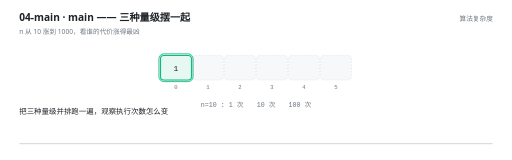
t = 0.00 s
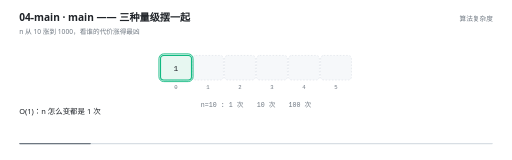
t = 1.67 s
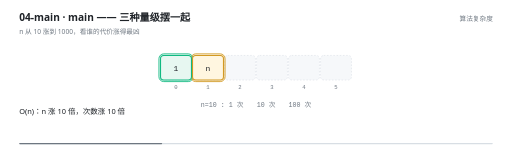
t = 3.32 s
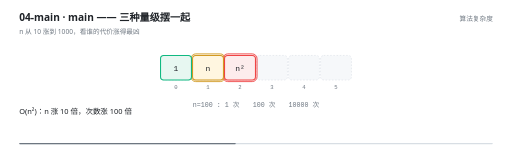
t = 5.03 s
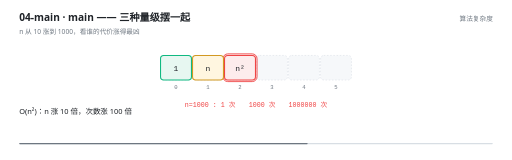
t = 6.70 s
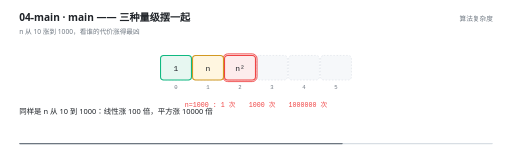
t = 7.52 s

The animated SVG that drew these frames (rendered in a browser with its animation timeline set to each time). Animation: 18 SMIL elements (animate=18); frames cover the first 7.51 s, repeats indefinitely.

<svg xmlns="http://www.w3.org/2000/svg" viewBox="0 0 960 300" width="960" height="300" role="img" aria-label="main —— 三种量级摆一起"><rect width="960" height="300" fill="#FFFFFF"/><g>
    <rect x="36" y="268" width="888" height="2.5" rx="1.25" fill="#D8DEE4"/>
    <rect x="36" y="268" width="0" height="2.5" rx="1.25" fill="#6E7781">
      <animate attributeName="width" values="0;888" dur="11s" repeatCount="indefinite" calcMode="linear"/>
    </rect>
  </g><text x="36" y="40" font-family="'Segoe UI','Microsoft YaHei UI','PingFang SC',system-ui,sans-serif" font-size="19" font-weight="600" fill="#1F2328">04-main · main —— 三种量级摆一起</text><text x="36" y="63" font-family="'Segoe UI','Microsoft YaHei UI','PingFang SC',system-ui,sans-serif" font-size="12.5" fill="#6E7781">n 从 10 涨到 1000，看谁的代价涨得最凶</text><text x="924" y="40" text-anchor="end" font-family="'Segoe UI','Microsoft YaHei UI','PingFang SC',system-ui,sans-serif" font-size="12.5" fill="#6E7781">算法复杂度</text><rect x="301" y="104" width="58" height="46" rx="6" fill="#F6F8FA" stroke="#D8DEE4" stroke-width="1" stroke-dasharray="3 3"/><text x="330" y="166" text-anchor="middle" font-family="ui-monospace,'Cascadia Code','JetBrains Mono',Consolas,monospace" font-size="10.5" fill="#6E7781">0</text><rect x="361" y="104" width="58" height="46" rx="6" fill="#F6F8FA" stroke="#D8DEE4" stroke-width="1" stroke-dasharray="3 3"/><text x="390" y="166" text-anchor="middle" font-family="ui-monospace,'Cascadia Code','JetBrains Mono',Consolas,monospace" font-size="10.5" fill="#6E7781">1</text><rect x="421" y="104" width="58" height="46" rx="6" fill="#F6F8FA" stroke="#D8DEE4" stroke-width="1" stroke-dasharray="3 3"/><text x="450" y="166" text-anchor="middle" font-family="ui-monospace,'Cascadia Code','JetBrains Mono',Consolas,monospace" font-size="10.5" fill="#6E7781">2</text><rect x="481" y="104" width="58" height="46" rx="6" fill="#F6F8FA" stroke="#D8DEE4" stroke-width="1" stroke-dasharray="3 3"/><text x="510" y="166" text-anchor="middle" font-family="ui-monospace,'Cascadia Code','JetBrains Mono',Consolas,monospace" font-size="10.5" fill="#6E7781">3</text><rect x="541" y="104" width="58" height="46" rx="6" fill="#F6F8FA" stroke="#D8DEE4" stroke-width="1" stroke-dasharray="3 3"/><text x="570" y="166" text-anchor="middle" font-family="ui-monospace,'Cascadia Code','JetBrains Mono',Consolas,monospace" font-size="10.5" fill="#6E7781">4</text><rect x="601" y="104" width="58" height="46" rx="6" fill="#F6F8FA" stroke="#D8DEE4" stroke-width="1" stroke-dasharray="3 3"/><text x="630" y="166" text-anchor="middle" font-family="ui-monospace,'Cascadia Code','JetBrains Mono',Consolas,monospace" font-size="10.5" fill="#6E7781">5</text><g opacity="0"><animate attributeName="opacity" values="1;1;0;0" keyTimes="0.0000;0.3527;0.3636;1.0000" dur="11s" repeatCount="indefinite" calcMode="linear"/><rect x="298" y="101" width="64" height="52" rx="9" fill="#10B981" fill-opacity="0.10" stroke="#10B981" stroke-width="1.6"/></g><g opacity="0"><animate attributeName="opacity" values="0;0;1;1;0;0" keyTimes="0.0000;0.2073;0.2182;0.5527;0.5636;1.0000" dur="11s" repeatCount="indefinite" calcMode="linear"/><rect x="358" y="101" width="64" height="52" rx="9" fill="#D29922" fill-opacity="0.10" stroke="#D29922" stroke-width="1.6"/></g><g opacity="0"><animate attributeName="opacity" values="0;0;1;1;0;0" keyTimes="0.0000;0.4073;0.4182;0.8073;0.8182;1.0000" dur="11s" repeatCount="indefinite" calcMode="linear"/><rect x="418" y="101" width="64" height="52" rx="9" fill="#EF4444" fill-opacity="0.10" stroke="#EF4444" stroke-width="1.6"/></g><g opacity="0"><animate attributeName="opacity" values="1;1;0" keyTimes="0.0000;0.9873;1.0000" dur="11s" repeatCount="indefinite" calcMode="linear"/><rect x="301" y="104" width="58" height="46" rx="6" fill="#E7F7F1" stroke="#10B981" stroke-width="2"/><text x="330" y="132.5" text-anchor="middle" font-family="ui-monospace,'Cascadia Code','JetBrains Mono',Consolas,monospace" font-size="15" fill="#1F2328">1</text></g><g opacity="0"><animate attributeName="opacity" values="0;0;1;1;0" keyTimes="0.0000;0.2055;0.2182;0.9873;1.0000" dur="11s" repeatCount="indefinite" calcMode="linear"/><rect x="361" y="104" width="58" height="46" rx="6" fill="#FFF6E0" stroke="#D29922" stroke-width="2"/><text x="390" y="132.5" text-anchor="middle" font-family="ui-monospace,'Cascadia Code','JetBrains Mono',Consolas,monospace" font-size="15" fill="#1F2328">n</text></g><g opacity="0"><animate attributeName="opacity" values="0;0;1;1;0" keyTimes="0.0000;0.4055;0.4182;0.9873;1.0000" dur="11s" repeatCount="indefinite" calcMode="linear"/><rect x="421" y="104" width="58" height="46" rx="6" fill="#FDECEC" stroke="#EF4444" stroke-width="2"/><text x="450" y="132.5" text-anchor="middle" font-family="ui-monospace,'Cascadia Code','JetBrains Mono',Consolas,monospace" font-size="15" fill="#1F2328">n²</text></g><g opacity="0"><animate attributeName="opacity" values="1;1;0;0" keyTimes="0.0000;0.3509;0.3636;1.0000" dur="11s" repeatCount="indefinite" calcMode="linear"/><text x="480" y="200" text-anchor="middle" font-family="ui-monospace,'Cascadia Code','JetBrains Mono',Consolas,monospace" font-size="12.5" font-weight="400" fill="#6E7781">n=10   : 1 次　　10 次　　100 次</text></g><g opacity="0"><animate attributeName="opacity" values="0;0;1;1;0;0" keyTimes="0.0000;0.3509;0.3636;0.5509;0.5636;1.0000" dur="11s" repeatCount="indefinite" calcMode="linear"/><text x="480" y="200" text-anchor="middle" font-family="ui-monospace,'Cascadia Code','JetBrains Mono',Consolas,monospace" font-size="12.5" font-weight="400" fill="#6E7781">n=100  : 1 次　　100 次　　10000 次</text></g><g opacity="0"><animate attributeName="opacity" values="0;0;1;1;0;0" keyTimes="0.0000;0.5509;0.5636;0.8055;0.8182;1.0000" dur="11s" repeatCount="indefinite" calcMode="linear"/><text x="480" y="200" text-anchor="middle" font-family="ui-monospace,'Cascadia Code','JetBrains Mono',Consolas,monospace" font-size="12.5" font-weight="400" fill="#EF4444">n=1000 : 1 次　　1000 次　　1000000 次</text></g><g opacity="0"><animate attributeName="opacity" values="0;0;1;1;0" keyTimes="0.0000;0.8055;0.8182;0.9873;1.0000" dur="11s" repeatCount="indefinite" calcMode="linear"/><text x="480" y="200" text-anchor="middle" font-family="'Segoe UI','Microsoft YaHei UI','PingFang SC',system-ui,sans-serif" font-size="12.5" font-weight="400" fill="#D29922">理论上&quot;都能算&quot;，但 n=10⁶ 时平方阶要 10¹² 次 —— 再快的机器也救不了</text></g><g opacity="0"><animate attributeName="opacity" values="1;1;0;0" keyTimes="0.0000;0.0745;0.0909;1.0000" dur="11s" repeatCount="indefinite" calcMode="linear"/><text x="36" y="214" font-family="'Segoe UI','Microsoft YaHei UI','PingFang SC',system-ui,sans-serif" font-size="14" fill="#1F2328">把三种量级并排跑一遍，观察执行次数怎么变</text></g><g opacity="0"><animate attributeName="opacity" values="0;0;1;1;0;0" keyTimes="0.0000;0.0745;0.0909;0.2018;0.2182;1.0000" dur="11s" repeatCount="indefinite" calcMode="linear"/><text x="36" y="214" font-family="'Segoe UI','Microsoft YaHei UI','PingFang SC',system-ui,sans-serif" font-size="14" fill="#1F2328">O(1)：n 怎么变都是 1 次</text></g><g opacity="0"><animate attributeName="opacity" values="0;0;1;1;0;0" keyTimes="0.0000;0.2018;0.2182;0.4018;0.4182;1.0000" dur="11s" repeatCount="indefinite" calcMode="linear"/><text x="36" y="214" font-family="'Segoe UI','Microsoft YaHei UI','PingFang SC',system-ui,sans-serif" font-size="14" fill="#1F2328">O(n)：n 涨 10 倍，次数涨 10 倍</text></g><g opacity="0"><animate attributeName="opacity" values="0;0;1;1;0;0" keyTimes="0.0000;0.4018;0.4182;0.6200;0.6364;1.0000" dur="11s" repeatCount="indefinite" calcMode="linear"/><text x="36" y="214" font-family="'Segoe UI','Microsoft YaHei UI','PingFang SC',system-ui,sans-serif" font-size="14" fill="#1F2328">O(n²)：n 涨 10 倍，次数涨 100 倍</text></g><g opacity="0"><animate attributeName="opacity" values="0;0;1;1;0;0" keyTimes="0.0000;0.6200;0.6364;0.8018;0.8182;1.0000" dur="11s" repeatCount="indefinite" calcMode="linear"/><text x="36" y="214" font-family="'Segoe UI','Microsoft YaHei UI','PingFang SC',system-ui,sans-serif" font-size="14" fill="#1F2328">同样是 n 从 10 到 1000：线性涨 100 倍，平方涨 10000 倍</text></g><g opacity="0"><animate attributeName="opacity" values="0;0;1;1;0;0" keyTimes="0.0000;0.8018;0.8182;0.9109;0.9273;1.0000" dur="11s" repeatCount="indefinite" calcMode="linear"/><text x="36" y="214" font-family="'Segoe UI','Microsoft YaHei UI','PingFang SC',system-ui,sans-serif" font-size="14" fill="#1F2328">所以&quot;能不能跑&quot;的关键不是机器多快，而是**量级**有多大</text></g><g opacity="0"><animate attributeName="opacity" values="0;0;1;1;0" keyTimes="0.0000;0.9109;0.9273;0.9836;1.0000" dur="11s" repeatCount="indefinite" calcMode="linear"/><text x="36" y="214" font-family="'Segoe UI','Microsoft YaHei UI','PingFang SC',system-ui,sans-serif" font-size="14" fill="#1F2328">这就是复杂度分析的全部意义：在写代码之前就能预判它跑不跑得动</text></g></svg>
